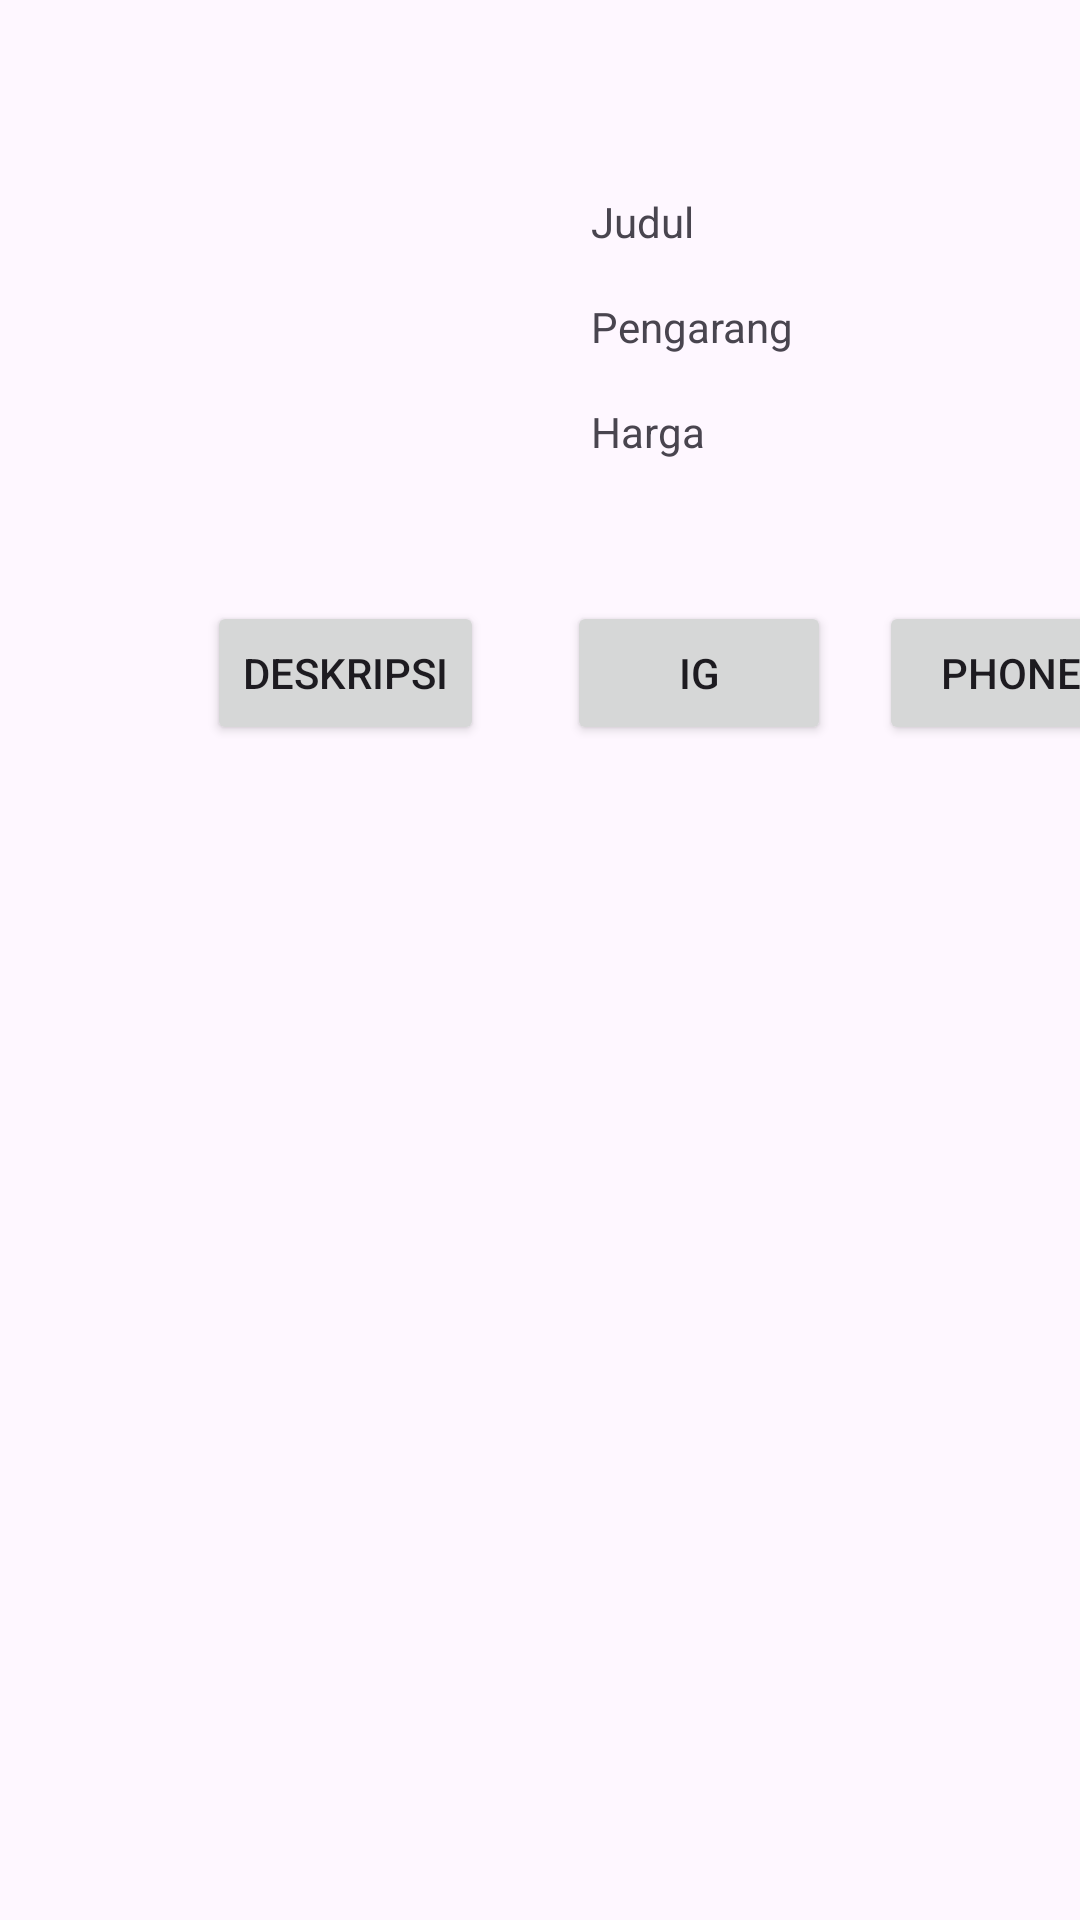

Produce the Android XML layout that renders to this screen, including the resource entries it uses.
<!-- AndroidManifest.xml: application theme Base.Theme.MyAppPABP -->
<!-- res/layout/activity_new.xml -->
<?xml version="1.0" encoding="utf-8"?>
<androidx.constraintlayout.widget.ConstraintLayout xmlns:android="http://schemas.android.com/apk/res/android"
    xmlns:app="http://schemas.android.com/apk/res-auto"
    xmlns:tools="http://schemas.android.com/tools"
    android:layout_width="match_parent"
    android:layout_height="match_parent"
    tools:context=".MainActivity">

    <ImageView
        android:id="@+id/image_profile_photo"
        android:layout_width="wrap_content"
        android:layout_height="wrap_content"
        android:contentDescription="@string/contentDescription_profile_photo"
        android:src="@drawable/person_icon"
        app:layout_constraintBottom_toBottomOf="parent"
        app:layout_constraintEnd_toEndOf="parent"
        app:layout_constraintHorizontal_bias="0.169"
        app:layout_constraintStart_toStartOf="parent"
        app:layout_constraintTop_toTopOf="parent"
        app:layout_constraintVertical_bias="0.088" />

    <Button
        android:id="@+id/button_phone"
        android:layout_width="wrap_content"
        android:layout_height="wrap_content"
        android:layout_marginStart="232dp"
        android:layout_marginTop="144dp"
        android:text="@string/button_desc_phone"
        app:layout_constraintStart_toStartOf="@+id/image_profile_photo"
        app:layout_constraintTop_toTopOf="@+id/image_profile_photo" />

    <Button
        android:id="@+id/button_deskripsi"
        android:layout_width="wrap_content"
        android:layout_height="wrap_content"
        android:layout_marginStart="8dp"
        android:layout_marginTop="144dp"
        android:text="@string/button_description_1"
        app:layout_constraintStart_toStartOf="@+id/image_profile_photo"
        app:layout_constraintTop_toTopOf="@+id/image_profile_photo" />

    <TextView
        android:id="@+id/tv_pengarang_1"
        android:layout_width="wrap_content"
        android:layout_height="wrap_content"
        android:layout_marginStart="136dp"
        android:layout_marginTop="16dp"
        android:text="@string/tv_harga_1"
        app:layout_constraintStart_toStartOf="@+id/image_profile_photo"
        app:layout_constraintTop_toBottomOf="@+id/tv_harga_1" />

    <Button
        android:id="@+id/button_sosmed_IG"
        android:layout_width="wrap_content"
        android:layout_height="wrap_content"
        android:layout_marginStart="128dp"
        android:layout_marginTop="144dp"
        android:text="@string/ig"
        app:layout_constraintStart_toStartOf="@+id/image_profile_photo"
        app:layout_constraintTop_toTopOf="@+id/image_profile_photo" />

    <TextView
        android:id="@+id/tv_harga_1"
        android:layout_width="wrap_content"
        android:layout_height="wrap_content"
        android:layout_marginStart="136dp"
        android:layout_marginTop="16dp"
        android:text="@string/tv_pengarang_1"
        app:layout_constraintStart_toStartOf="@+id/image_profile_photo"
        app:layout_constraintTop_toBottomOf="@+id/tv_judul_1" />

    <TextView
        android:id="@+id/tv_judul_1"
        android:layout_width="wrap_content"
        android:layout_height="wrap_content"
        android:layout_marginStart="136dp"
        android:layout_marginTop="8dp"
        android:text="@string/tv_judul_1"
        app:layout_constraintStart_toStartOf="@+id/image_profile_photo"
        app:layout_constraintTop_toTopOf="@+id/image_profile_photo" />

</androidx.constraintlayout.widget.ConstraintLayout>
<!-- resources referenced by this layout -->
<resources>
  <string name="button_desc_phone">Phone</string>
  <string name="button_description_1">Deskripsi</string>
  <string name="contentDescription_profile_photo">Ini adalah foto profil</string>
  <string name="ig">IG</string>
  <string name="tv_harga_1">Harga</string>
  <string name="tv_judul_1">Judul</string>
  <string name="tv_pengarang_1">Pengarang</string>
  <style name="Base.Theme.MyAppPABP" parent="Theme.Material3.DayNight.NoActionBar">
          
          
      </style>
</resources>
